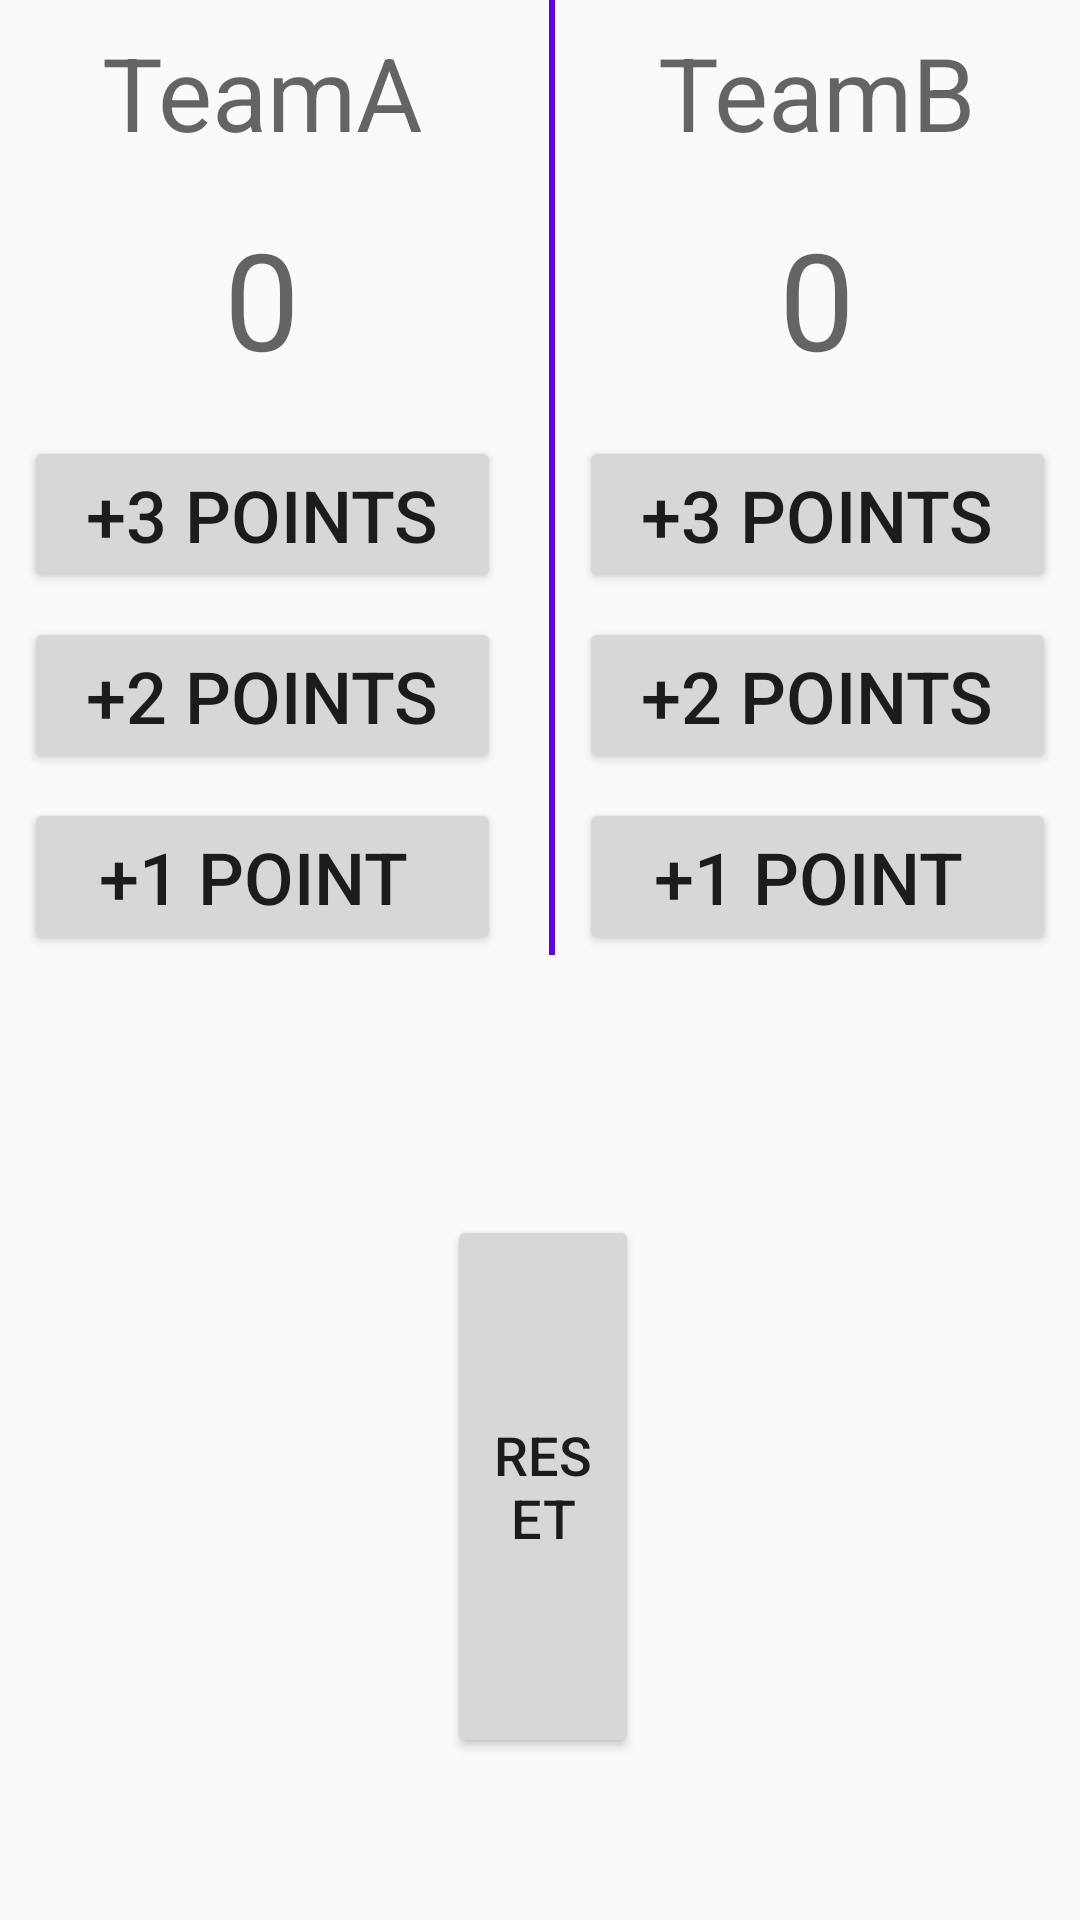

Android layout source for this screen:
<!-- AndroidManifest.xml: application theme AppTheme -->
<!-- res/layout/activity_score.xml -->
<?xml version="1.0" encoding="utf-8"?>
<RelativeLayout xmlns:android="http://schemas.android.com/apk/res/android"
    xmlns:app="http://schemas.android.com/apk/res-auto"
    xmlns:tools="http://schemas.android.com/tools"
    android:layout_width="match_parent"
    android:layout_height="match_parent"
    tools:context=".ScoreActivity">

    <LinearLayout
        android:orientation="horizontal"
        android:layout_width="match_parent"
        android:layout_height="wrap_content">


        <android.support.constraint.ConstraintLayout
            android:layout_width="wrap_content"
            android:layout_height="wrap_content"
            android:layout_weight="1">

            <TextView
                android:id="@+id/textout1"
                android:layout_width="0dp"
                android:layout_height="wrap_content"
                android:layout_marginStart="8dp"
                android:layout_marginLeft="8dp"
                android:layout_marginTop="8dp"
                android:layout_marginEnd="8dp"
                android:layout_marginRight="8dp"
                android:gravity="center"
                android:text="TeamA"
                android:textAppearance="@style/TextAppearance.AppCompat.Display1"
                app:layout_constraintEnd_toEndOf="parent"
                app:layout_constraintStart_toStartOf="parent"
                app:layout_constraintTop_toTopOf="parent" />

            <TextView
                android:id="@+id/textout2"
                android:layout_width="match_parent"
                android:layout_height="wrap_content"
                android:layout_marginStart="8dp"
                android:layout_marginLeft="8dp"
                android:layout_marginTop="16dp"
                android:layout_marginEnd="8dp"
                android:layout_marginRight="8dp"
                android:gravity="center"
                android:text="0"
                android:textAppearance="@style/TextAppearance.AppCompat.Display2"
                app:layout_constraintEnd_toEndOf="parent"
                app:layout_constraintHorizontal_bias="0.0"
                app:layout_constraintStart_toStartOf="parent"
                app:layout_constraintTop_toBottomOf="@+id/textout1" />

            <Button
                android:id="@+id/button1"
                android:layout_width="0dp"
                android:layout_height="wrap_content"
                android:layout_marginStart="8dp"
                android:layout_marginLeft="8dp"
                android:layout_marginTop="16dp"
                android:layout_marginEnd="8dp"
                android:layout_marginRight="8dp"
                android:text="+3 POINTS"
                android:textAppearance="@style/TextAppearance.AppCompat.Button"
                android:textSize="24sp"
                app:layout_constraintEnd_toEndOf="parent"
                app:layout_constraintHorizontal_bias="0.0"
                app:layout_constraintStart_toStartOf="parent"
                app:layout_constraintTop_toBottomOf="@+id/textout2"
                android:onClick="btnAdd1"/>

            <Button
                android:id="@+id/button2"
                android:layout_width="0dp"
                android:layout_height="wrap_content"
                android:layout_marginStart="8dp"
                android:layout_marginLeft="8dp"
                android:layout_marginTop="8dp"
                android:layout_marginEnd="8dp"
                android:layout_marginRight="8dp"
                android:text="+2 POINTS"
                android:textSize="24sp"
                app:layout_constraintEnd_toEndOf="parent"
                app:layout_constraintHorizontal_bias="0.0"
                app:layout_constraintStart_toStartOf="parent"
                app:layout_constraintTop_toBottomOf="@+id/button1"
                android:onClick="btnAdd2"/>

            <Button
                android:id="@+id/button3"
                android:layout_width="0dp"
                android:layout_height="wrap_content"
                android:layout_marginStart="8dp"
                android:layout_marginLeft="8dp"
                android:layout_marginTop="8dp"
                android:layout_marginEnd="8dp"
                android:layout_marginRight="8dp"
                android:text="+1 POINT "
                android:textAppearance="@style/TextAppearance.AppCompat.Button"
                android:textSize="24sp"
                app:layout_constraintEnd_toEndOf="parent"
                app:layout_constraintHorizontal_bias="0.0"
                app:layout_constraintStart_toStartOf="parent"
                app:layout_constraintTop_toBottomOf="@+id/button2"
                android:onClick="btnAdd3"/>


        </android.support.constraint.ConstraintLayout>

        <TextView
            android:layout_width="2dp"
            android:layout_marginLeft="8dp"
            android:layout_height="match_parent"
            android:background="@color/colorPrimary"/>

        <android.support.constraint.ConstraintLayout
            android:layout_width="wrap_content"
            android:layout_height="wrap_content"
            android:layout_weight="1">

            <TextView
                android:id="@+id/textout1b"
                android:layout_width="0dp"
                android:layout_height="wrap_content"
                android:layout_marginStart="8dp"
                android:layout_marginLeft="8dp"
                android:layout_marginTop="8dp"
                android:layout_marginEnd="8dp"
                android:layout_marginRight="8dp"
                android:gravity="center"
                android:text="TeamB"
                android:textAppearance="@style/TextAppearance.AppCompat.Display1"
                app:layout_constraintEnd_toEndOf="parent"
                app:layout_constraintStart_toStartOf="parent"
                app:layout_constraintTop_toTopOf="parent" />

            <TextView
                android:id="@+id/textout2b"
                android:layout_width="match_parent"
                android:layout_height="wrap_content"
                android:layout_marginStart="8dp"
                android:layout_marginLeft="8dp"
                android:layout_marginTop="16dp"
                android:layout_marginEnd="8dp"
                android:layout_marginRight="8dp"
                android:gravity="center"
                android:text="0"
                android:textAppearance="@style/TextAppearance.AppCompat.Display2"
                app:layout_constraintEnd_toEndOf="parent"
                app:layout_constraintHorizontal_bias="0.0"
                app:layout_constraintStart_toStartOf="parent"
                app:layout_constraintTop_toBottomOf="@+id/textout1b" />

            <Button
                android:id="@+id/button1b"
                android:layout_width="0dp"
                android:layout_height="wrap_content"
                android:layout_marginStart="8dp"
                android:layout_marginLeft="8dp"
                android:layout_marginTop="16dp"
                android:layout_marginEnd="8dp"
                android:layout_marginRight="8dp"
                android:text="+3 POINTS"
                android:textAppearance="@style/TextAppearance.AppCompat.Button"
                android:textSize="24sp"
                app:layout_constraintEnd_toEndOf="parent"
                app:layout_constraintHorizontal_bias="0.0"
                app:layout_constraintStart_toStartOf="parent"
                app:layout_constraintTop_toBottomOf="@+id/textout2b"
                android:onClick="btnAdd1"/>

            <Button
                android:id="@+id/button2b"
                android:layout_width="0dp"
                android:layout_height="wrap_content"
                android:layout_marginStart="8dp"
                android:layout_marginLeft="8dp"
                android:layout_marginTop="8dp"
                android:layout_marginEnd="8dp"
                android:layout_marginRight="8dp"
                android:text="+2 POINTS"
                android:textSize="24sp"
                app:layout_constraintEnd_toEndOf="parent"
                app:layout_constraintHorizontal_bias="0.0"
                app:layout_constraintStart_toStartOf="parent"
                app:layout_constraintTop_toBottomOf="@+id/button1b"
                android:onClick="btnAdd2"/>

            <Button
                android:id="@+id/button3b"
                android:layout_width="0dp"
                android:layout_height="wrap_content"
                android:layout_marginStart="8dp"
                android:layout_marginLeft="8dp"
                android:layout_marginTop="8dp"
                android:layout_marginEnd="8dp"
                android:layout_marginRight="8dp"
                android:text="+1 POINT "
                android:textAppearance="@style/TextAppearance.AppCompat.Button"
                android:textSize="24sp"
                app:layout_constraintEnd_toEndOf="parent"
                app:layout_constraintHorizontal_bias="0.0"
                app:layout_constraintStart_toStartOf="parent"
                app:layout_constraintTop_toBottomOf="@+id/button2b"
                android:onClick="btnAdd3"/>


        </android.support.constraint.ConstraintLayout>


    </LinearLayout>

    <Button
        android:id="@+id/reset"
        android:layout_width="wrap_content"
        android:layout_height="wrap_content"
        android:layout_alignParentStart="true"
        android:layout_alignParentLeft="true"
        android:layout_alignParentTop="true"
        android:layout_alignParentEnd="true"
        android:layout_alignParentRight="true"
        android:layout_alignParentBottom="true"
        android:layout_marginStart="149dp"
        android:layout_marginLeft="149dp"
        android:layout_marginTop="405dp"
        android:layout_marginEnd="147dp"
        android:layout_marginRight="147dp"
        android:layout_marginBottom="54dp"
        android:text="RESET"
        android:textAppearance="@style/TextAppearance.AppCompat.Button"
        android:textSize="18sp"
        android:onClick="btnRes" />

</RelativeLayout>
<!-- resources referenced by this layout -->
<resources>
  <style name="AppTheme" parent="Theme.AppCompat.Light.DarkActionBar">
          
          <item name="colorPrimary">@color/colorPrimary</item>
          <item name="colorPrimaryDark">@color/colorPrimaryDark</item>
          <item name="colorAccent">@color/colorAccent</item>
      </style>
  <!-- not gathered from this repository: default colours our renderer supplied (Android Studio template values) -->
  <color name="colorPrimary">#FF6200EE</color>
  <color name="colorPrimaryDark">#FF3700B3</color>
  <color name="colorAccent">#FF03DAC5</color>
</resources>
